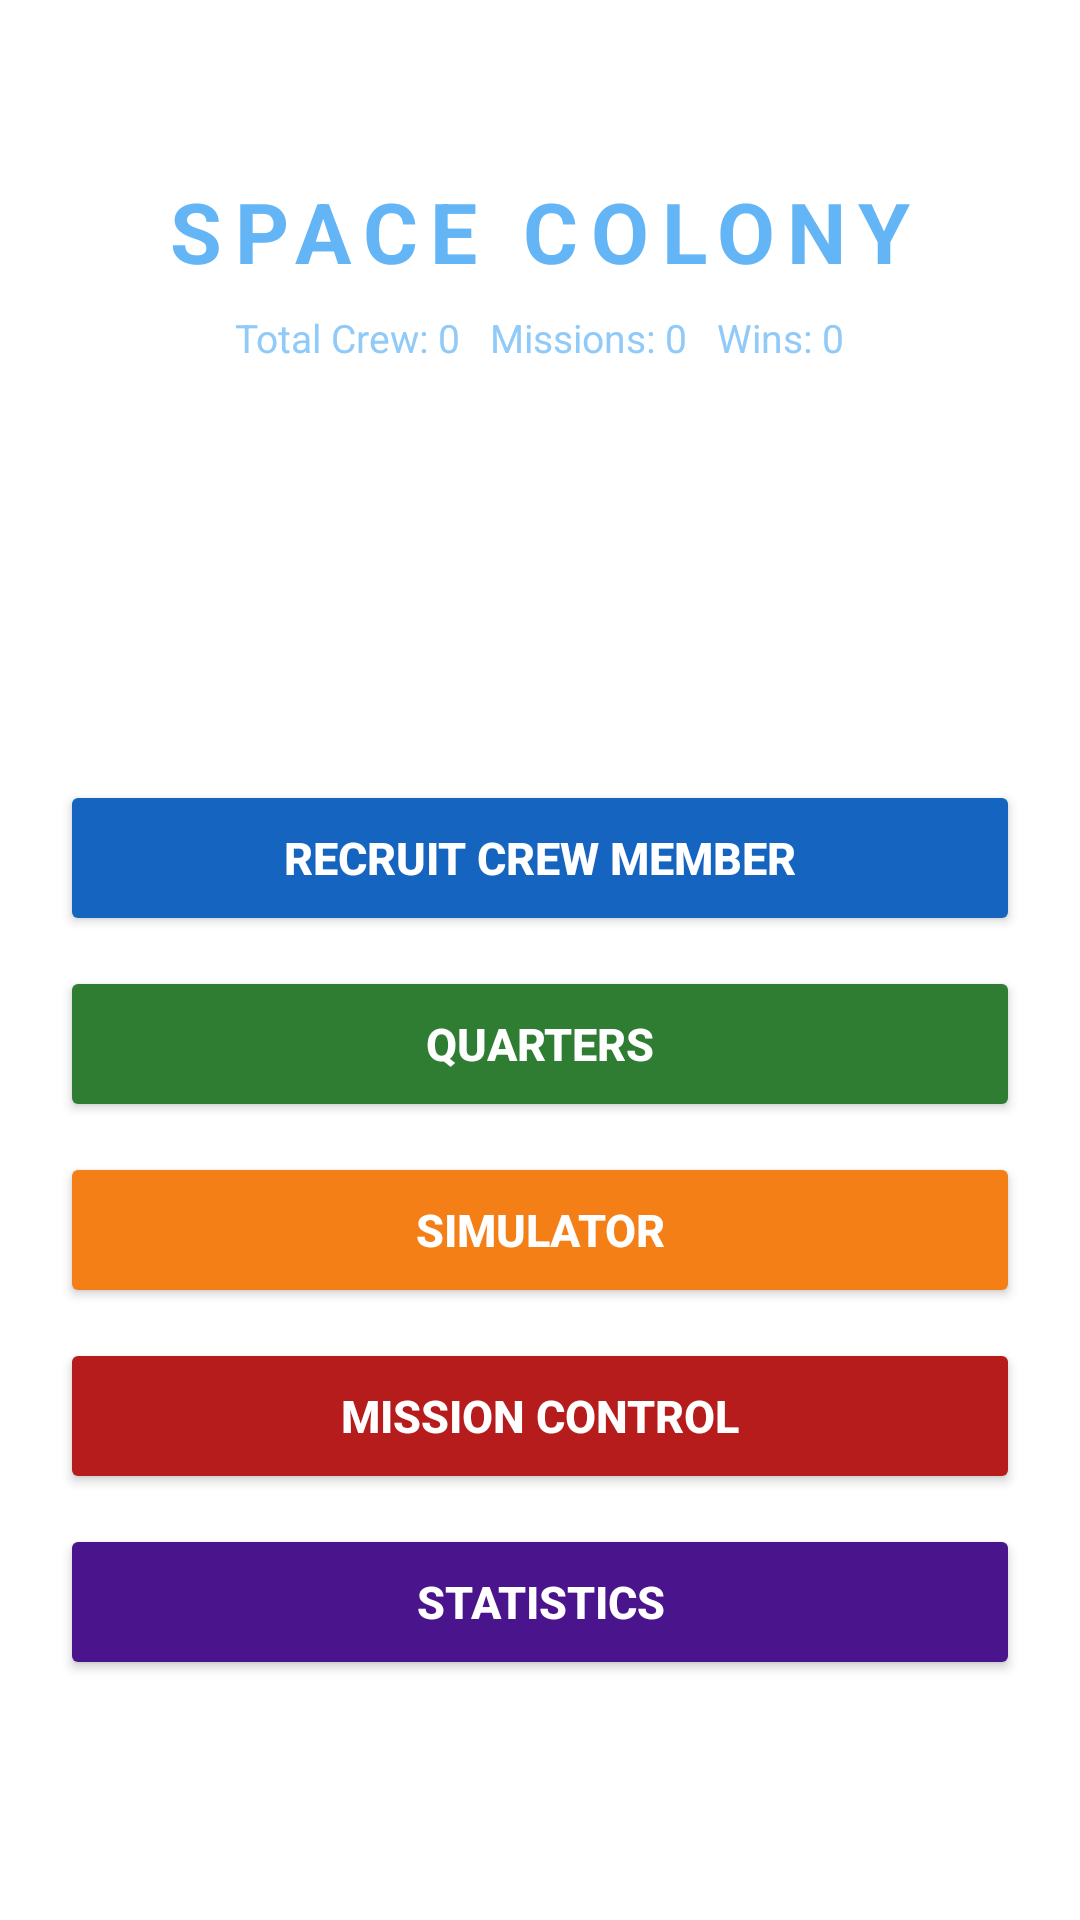

Produce the Android XML layout that renders to this screen, including the resource entries it uses.
<!-- AndroidManifest.xml: application theme Theme.SpaceColony -->
<!-- res/layout/activity_main.xml -->
<?xml version="1.0" encoding="utf-8"?>
<LinearLayout xmlns:android="http://schemas.android.com/apk/res/android"
    android:layout_width="match_parent"
    android:layout_height="match_parent"
    android:orientation="vertical"
    android:background="#FFFFFF">

    <LinearLayout
        android:layout_width="match_parent"
        android:layout_height="180dp"
        android:background="#FFFFFF"
        android:gravity="center"
        android:orientation="vertical">

        <TextView
            android:layout_width="wrap_content"
            android:layout_height="wrap_content"
            android:text="SPACE COLONY"
            android:textColor="#64B5F6"
            android:textSize="28sp"
            android:textStyle="bold"
            android:letterSpacing="0.15" />

        <TextView
            android:id="@+id/tvStats"
            android:layout_width="wrap_content"
            android:layout_height="wrap_content"
            android:layout_marginTop="8dp"
            android:text="Total Crew: 0   Missions: 0   Wins: 0"
            android:textColor="#90CAF9"
            android:textSize="13sp" />
    </LinearLayout>

    <LinearLayout
        android:layout_width="match_parent"
        android:layout_height="0dp"
        android:layout_weight="1"
        android:orientation="vertical"
        android:padding="20dp"
        android:gravity="center">

        <Button
            android:id="@+id/btnRecruit"
            android:layout_width="match_parent"
            android:layout_height="52dp"
            android:layout_marginBottom="10dp"
            android:text="Recruit Crew Member"
            android:backgroundTint="#1565C0"
            android:textColor="#FFFFFF"
            android:textSize="15sp"
            android:textStyle="bold" />

        <Button
            android:id="@+id/btnQuarters"
            android:layout_width="match_parent"
            android:layout_height="52dp"
            android:layout_marginBottom="10dp"
            android:text="Quarters"
            android:backgroundTint="#2E7D32"
            android:textColor="#FFFFFF"
            android:textSize="15sp"
            android:textStyle="bold" />

        <Button
            android:id="@+id/btnSimulator"
            android:layout_width="match_parent"
            android:layout_height="52dp"
            android:layout_marginBottom="10dp"
            android:text="Simulator"
            android:backgroundTint="#F57F17"
            android:textColor="#FFFFFF"
            android:textSize="15sp"
            android:textStyle="bold" />

        <Button
            android:id="@+id/btnMission"
            android:layout_width="match_parent"
            android:layout_height="52dp"
            android:layout_marginBottom="10dp"
            android:text="Mission Control"
            android:backgroundTint="#B71C1C"
            android:textColor="#FFFFFF"
            android:textSize="15sp"
            android:textStyle="bold" />

        <Button
            android:id="@+id/btnStats"
            android:layout_width="match_parent"
            android:layout_height="52dp"
            android:text="Statistics"
            android:backgroundTint="#4A148C"
            android:textColor="#FFFFFF"
            android:textSize="15sp"
            android:textStyle="bold" />
    </LinearLayout>
</LinearLayout>
<!-- resources referenced by this layout -->
<resources>
  <style name="Theme.SpaceColony" parent="Theme.MaterialComponents.DayNight.NoActionBar">
          <item name="colorPrimary">#1565C0</item>
          <item name="colorPrimaryVariant">#0D47A1</item>
          <item name="colorOnPrimary">#FFFFFF</item>
          <item name="colorSecondary">#64B5F6</item>
          <item name="android:windowBackground">#FFFFFF</item>
          <item name="android:statusBarColor">#FFFFFF</item>
          <item name="android:navigationBarColor">#FFFFFF</item>
      </style>
</resources>
